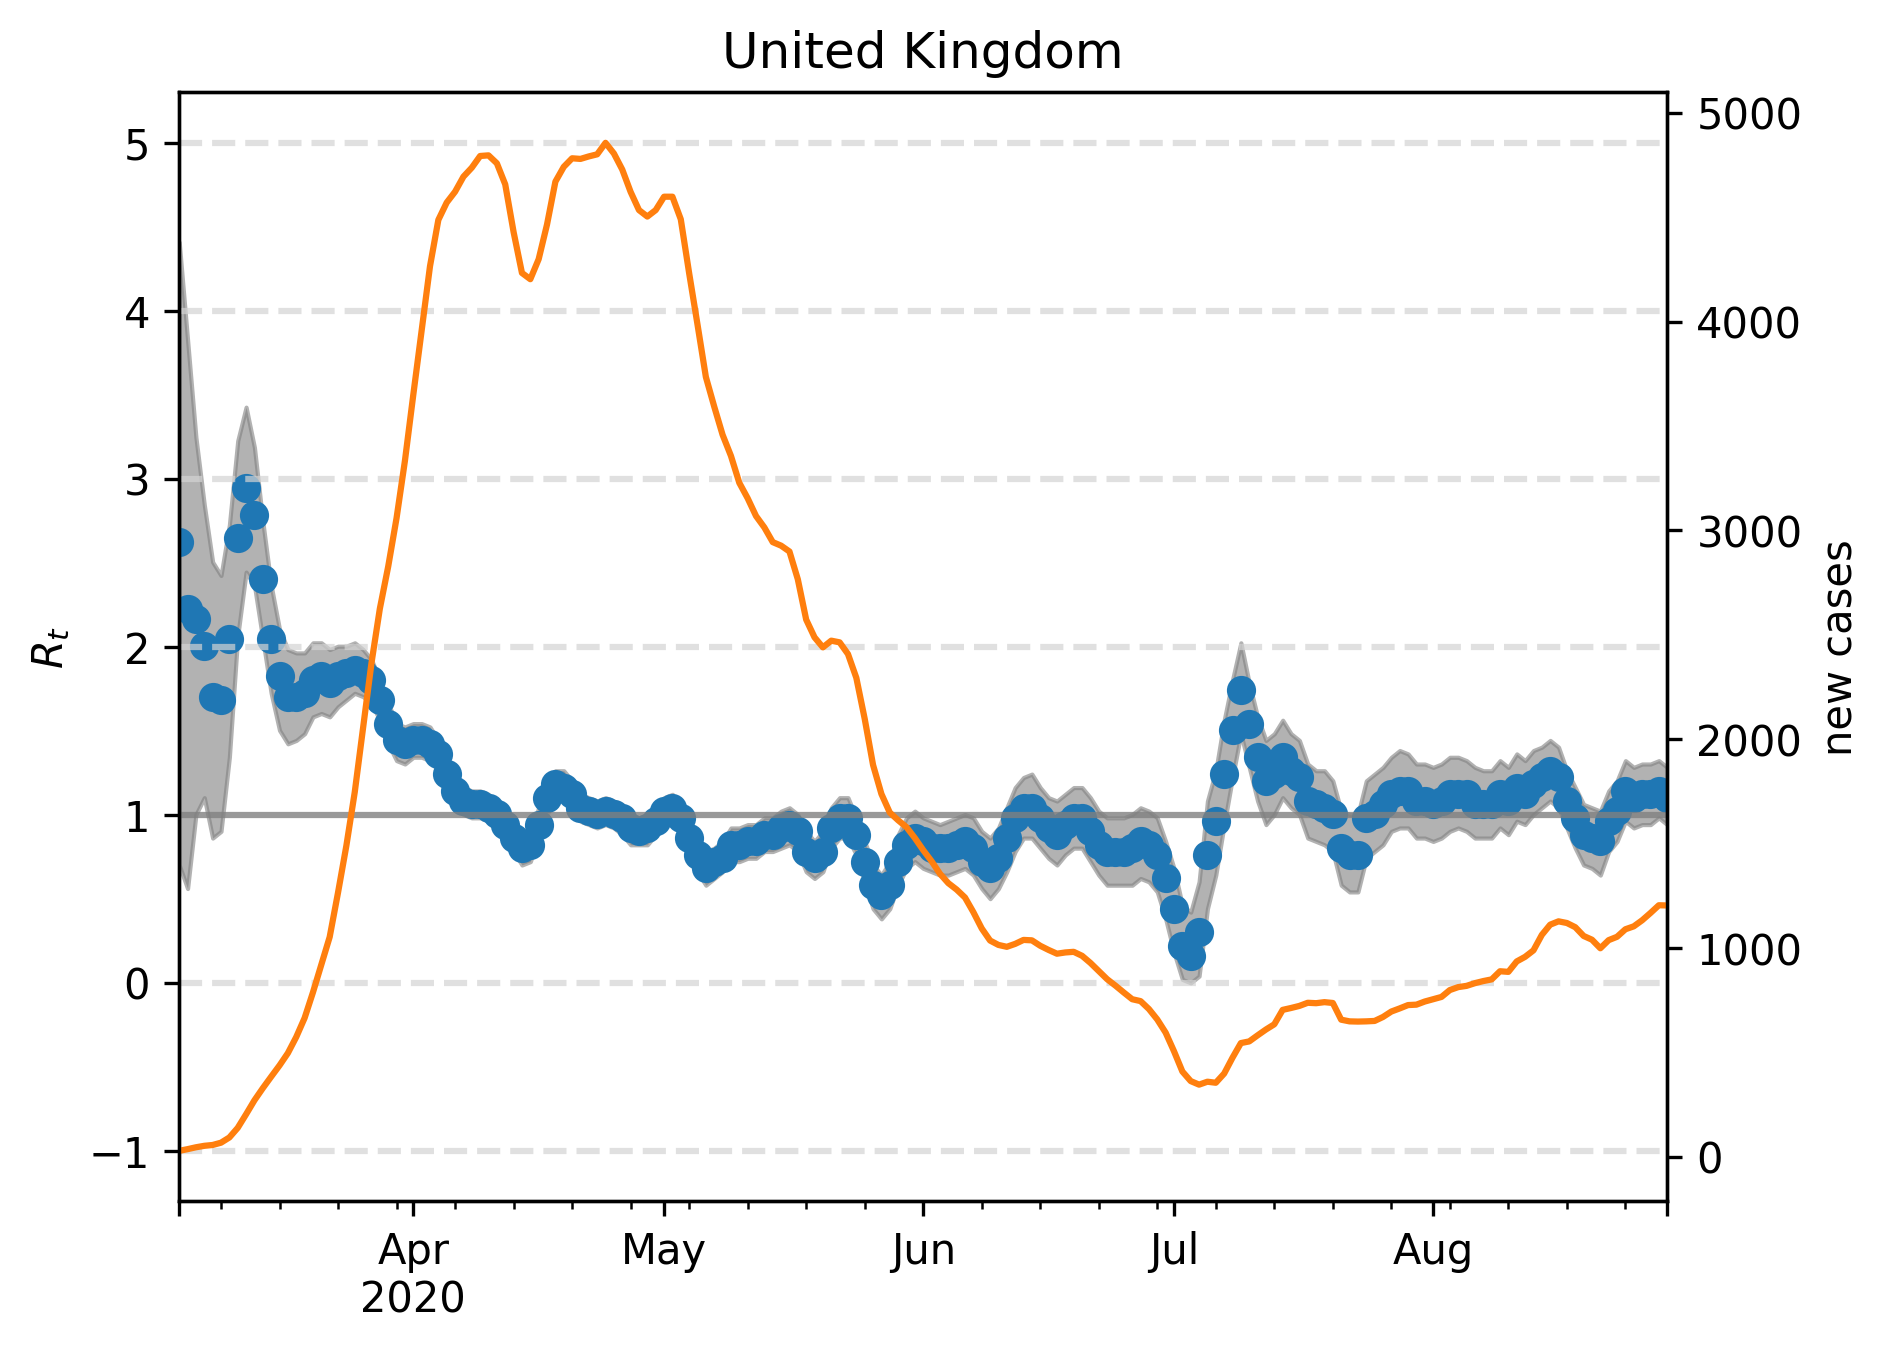

The file beside this chart, header and first rows:
, median, lower, upper, cases, one, hl-1.0, hl0.0, hl2.0, hl3.0, hl4.0, hl5.0
2020-03-04, 2.625, 0.7014, 4.409, 29.0, 1, -1.0, 0.0, 2.0, 3.0, 4.0, 5.0
2020-03-05, 2.224, 0.5611, 3.828, 37.0, 1, -1.0, 0.0, 2.0, 3.0, 4.0, 5.0
2020-03-06, 2.164, 1.002, 3.246, 46.0, 1, -1.0, 0.0, 2.0, 3.0, 4.0, 5.0
2020-03-07, 2.004, 1.102, 2.846, 53.0, 1, -1.0, 0.0, 2.0, 3.0, 4.0, 5.0
2020-03-08, 1.703, 0.8617, 2.505, 57.0, 1, -1.0, 0.0, 2.0, 3.0, 4.0, 5.0
2020-03-09, 1.683, 0.9018, 2.425, 68.0, 1, -1.0, 0.0, 2.0, 3.0, 4.0, 5.0
2020-03-10, 2.044, 1.343, 2.725, 93.0, 1, -1.0, 0.0, 2.0, 3.0, 4.0, 5.0
2020-03-11, 2.645, 2.064, 3.226, 139.0, 1, -1.0, 0.0, 2.0, 3.0, 4.0, 5.0
2020-03-12, 2.946, 2.445, 3.427, 204.0, 1, -1.0, 0.0, 2.0, 3.0, 4.0, 5.0
2020-03-13, 2.786, 2.365, 3.186, 271.0, 1, -1.0, 0.0, 2.0, 3.0, 4.0, 5.0
2020-03-14, 2.405, 2.044, 2.745, 329.0, 1, -1.0, 0.0, 2.0, 3.0, 4.0, 5.0
2020-03-15, 2.044, 1.723, 2.365, 384.0, 1, -1.0, 0.0, 2.0, 3.0, 4.0, 5.0
2020-03-16, 1.824, 1.503, 2.104, 438.0, 1, -1.0, 0.0, 2.0, 3.0, 4.0, 5.0
2020-03-17, 1.703, 1.423, 1.984, 497.0, 1, -1.0, 0.0, 2.0, 3.0, 4.0, 5.0
2020-03-18, 1.703, 1.443, 1.964, 574.0, 1, -1.0, 0.0, 2.0, 3.0, 4.0, 5.0
2020-03-19, 1.723, 1.483, 1.964, 665.0, 1, -1.0, 0.0, 2.0, 3.0, 4.0, 5.0
2020-03-20, 1.804, 1.583, 2.024, 788.0, 1, -1.0, 0.0, 2.0, 3.0, 4.0, 5.0
2020-03-21, 1.824, 1.603, 2.024, 920.0, 1, -1.0, 0.0, 2.0, 3.0, 4.0, 5.0
2020-03-22, 1.784, 1.583, 1.984, 1053, 1, -1.0, 0.0, 2.0, 3.0, 4.0, 5.0
2020-03-23, 1.824, 1.643, 2.004, 1266, 1, -1.0, 0.0, 2.0, 3.0, 4.0, 5.0
2020-03-24, 1.844, 1.683, 2.004, 1491, 1, -1.0, 0.0, 2.0, 3.0, 4.0, 5.0
2020-03-25, 1.864, 1.723, 2.024, 1747, 1, -1.0, 0.0, 2.0, 3.0, 4.0, 5.0
2020-03-26, 1.844, 1.703, 1.984, 2055, 1, -1.0, 0.0, 2.0, 3.0, 4.0, 5.0
2020-03-27, 1.804, 1.663, 1.924, 2365, 1, -1.0, 0.0, 2.0, 3.0, 4.0, 5.0
2020-03-28, 1.683, 1.563, 1.804, 2625, 1, -1.0, 0.0, 2.0, 3.0, 4.0, 5.0
2020-03-29, 1.543, 1.423, 1.663, 2827, 1, -1.0, 0.0, 2.0, 3.0, 4.0, 5.0
2020-03-30, 1.443, 1.323, 1.543, 3059, 1, -1.0, 0.0, 2.0, 3.0, 4.0, 5.0
2020-03-31, 1.423, 1.303, 1.523, 3333, 1, -1.0, 0.0, 2.0, 3.0, 4.0, 5.0
2020-04-01, 1.443, 1.343, 1.543, 3649, 1, -1.0, 0.0, 2.0, 3.0, 4.0, 5.0
2020-04-02, 1.443, 1.343, 1.543, 3955, 1, -1.0, 0.0, 2.0, 3.0, 4.0, 5.0
2020-04-03, 1.423, 1.323, 1.523, 4265, 1, -1.0, 0.0, 2.0, 3.0, 4.0, 5.0
2020-04-04, 1.363, 1.263, 1.443, 4487, 1, -1.0, 0.0, 2.0, 3.0, 4.0, 5.0
2020-04-05, 1.242, 1.162, 1.343, 4570, 1, -1.0, 0.0, 2.0, 3.0, 4.0, 5.0
2020-04-06, 1.142, 1.042, 1.222, 4622, 1, -1.0, 0.0, 2.0, 3.0, 4.0, 5.0
2020-04-07, 1.082, 1.002, 1.162, 4694, 1, -1.0, 0.0, 2.0, 3.0, 4.0, 5.0
2020-04-08, 1.062, 0.982, 1.142, 4737, 1, -1.0, 0.0, 2.0, 3.0, 4.0, 5.0
2020-04-09, 1.062, 0.982, 1.142, 4793, 1, -1.0, 0.0, 2.0, 3.0, 4.0, 5.0
2020-04-10, 1.042, 0.9619, 1.122, 4796, 1, -1.0, 0.0, 2.0, 3.0, 4.0, 5.0
2020-04-11, 1.002, 0.9218, 1.082, 4758, 1, -1.0, 0.0, 2.0, 3.0, 4.0, 5.0
2020-04-12, 0.9419, 0.8617, 1.042, 4657, 1, -1.0, 0.0, 2.0, 3.0, 4.0, 5.0
2020-04-13, 0.8617, 0.7816, 0.9419, 4429, 1, -1.0, 0.0, 2.0, 3.0, 4.0, 5.0
2020-04-14, 0.8016, 0.7014, 0.8818, 4233, 1, -1.0, 0.0, 2.0, 3.0, 4.0, 5.0
2020-04-15, 0.8216, 0.7214, 0.9018, 4203, 1, -1.0, 0.0, 2.0, 3.0, 4.0, 5.0
2020-04-16, 0.9419, 0.8617, 1.042, 4299, 1, -1.0, 0.0, 2.0, 3.0, 4.0, 5.0
2020-04-17, 1.102, 1.002, 1.182, 4465, 1, -1.0, 0.0, 2.0, 3.0, 4.0, 5.0
2020-04-18, 1.182, 1.102, 1.263, 4670, 1, -1.0, 0.0, 2.0, 3.0, 4.0, 5.0
2020-04-19, 1.162, 1.082, 1.263, 4741, 1, -1.0, 0.0, 2.0, 3.0, 4.0, 5.0
2020-04-20, 1.122, 1.042, 1.202, 4782, 1, -1.0, 0.0, 2.0, 3.0, 4.0, 5.0
2020-04-21, 1.042, 0.9619, 1.122, 4779, 1, -1.0, 0.0, 2.0, 3.0, 4.0, 5.0
2020-04-22, 1.022, 0.9419, 1.102, 4791, 1, -1.0, 0.0, 2.0, 3.0, 4.0, 5.0
2020-04-23, 1.002, 0.9218, 1.082, 4801, 1, -1.0, 0.0, 2.0, 3.0, 4.0, 5.0
2020-04-24, 1.022, 0.9419, 1.102, 4856, 1, -1.0, 0.0, 2.0, 3.0, 4.0, 5.0
2020-04-25, 1.002, 0.9218, 1.082, 4805, 1, -1.0, 0.0, 2.0, 3.0, 4.0, 5.0
2020-04-26, 0.982, 0.8818, 1.062, 4728, 1, -1.0, 0.0, 2.0, 3.0, 4.0, 5.0
2020-04-27, 0.9218, 0.8216, 1.002, 4621, 1, -1.0, 0.0, 2.0, 3.0, 4.0, 5.0
2020-04-28, 0.9018, 0.8216, 0.982, 4534, 1, -1.0, 0.0, 2.0, 3.0, 4.0, 5.0
2020-04-29, 0.9218, 0.8216, 1.002, 4503, 1, -1.0, 0.0, 2.0, 3.0, 4.0, 5.0
2020-04-30, 0.9619, 0.8818, 1.062, 4534, 1, -1.0, 0.0, 2.0, 3.0, 4.0, 5.0
2020-05-01, 1.022, 0.9419, 1.102, 4598, 1, -1.0, 0.0, 2.0, 3.0, 4.0, 5.0
2020-05-02, 1.042, 0.9419, 1.122, 4598, 1, -1.0, 0.0, 2.0, 3.0, 4.0, 5.0
... 119 more rows
